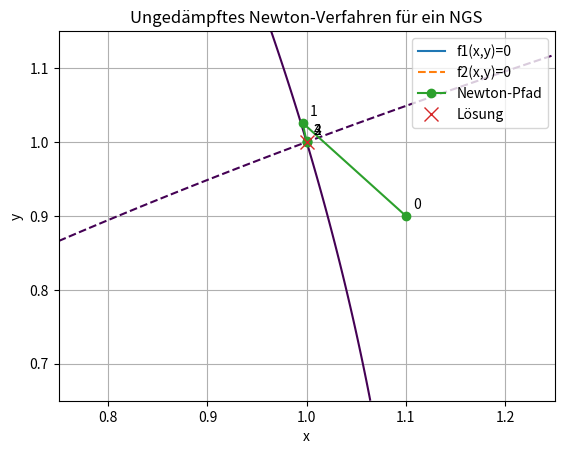
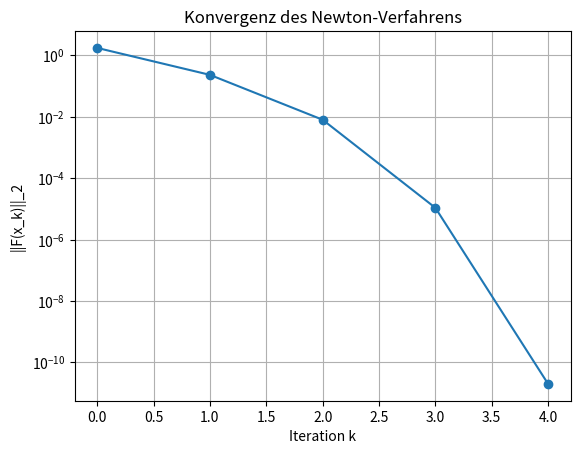

Python code for these plots, in order:
# -*- coding: utf-8 -*-
"""
newton_system_ungedaempft.py

Aufgabenstellung
================
Gegeben ist das nichtlineare Gleichungssystem

    f1(x, y) = 20 - 18*x - 2*y**2 = 0
    f2(x, y) = -4*y*(x - y**2)    = 0

Gesucht ist die Lösung in der Nähe von x0 = (1.1, 0.9)^T mit dem
ungedämpften Newton-Verfahren für Systeme.

Rechenidee:
In jeder Iteration wird das lineare Gleichungssystem

    J(x_k) * delta_k = -F(x_k)

nach delta_k gelöst. Danach gilt x_{k+1} = x_k + delta_k.
"""

import numpy as np
import sympy as sp
import matplotlib.pyplot as plt


# %% 1) Gegebene Werte und Funktionen eintragen

x, y = sp.symbols("x y")
variablen = (x, y)

F_sp = sp.Matrix([
    20 - 18*x - 2*y**2,
    -4*y*(x - y**2),
])

J_sp = F_sp.jacobian(variablen)             # Jacobi-Matrix symbolisch berechnen

F = sp.lambdify([(x, y)], F_sp, modules="numpy")
J = sp.lambdify([(x, y)], J_sp, modules="numpy")

x0 = np.array([1.1, 0.9], dtype=float)
tol = 1e-10
max_iter = 20


# %% 2) Newton-Verfahren für Systeme

punkte = [x0.copy()]
residuen = [np.linalg.norm(F(x0).reshape(-1), 2)]

for k in range(max_iter):
    xk = punkte[-1]
    Fx = F(xk).reshape(-1)
    Jx = J(xk)

    delta = np.linalg.solve(Jx, -Fx)        # J(x_k)*delta = -F(x_k)
    x_next = xk + delta

    punkte.append(x_next.copy())
    residuen.append(np.linalg.norm(F(x_next).reshape(-1), 2))

    print(
        "k={:2d}: x_k={}, F-Norm={:.3e}, delta={}".format(
            k, np.round(xk, 12), np.linalg.norm(Fx, 2), np.round(delta, 12)
        )
    )

    if np.linalg.norm(F(x_next).reshape(-1), 2) < tol or np.linalg.norm(delta, 2) < tol:
        break

punkte = np.array(punkte)
residuen = np.array(residuen)


# %% 3) Resultat ausgeben

print("\nF(x, y) =")
sp.pprint(F_sp)
print("\nJacobi-Matrix J(x, y) =")
sp.pprint(J_sp)

print("\nResultat:")
print("Lösung [x, y] ≈", np.round(punkte[-1], 12))
print("F(Lösung)   ≈", F(punkte[-1]).reshape(-1))
print("||F||_2     ≈ {:.3e}".format(residuen[-1]))
print("Iterationen =", len(punkte) - 1)


# %% 4) Plot: Nullstellenkurven und Newton-Pfad

xx = np.linspace(0.75, 1.25, 300)
yy = np.linspace(0.65, 1.15, 300)
X, Y = np.meshgrid(xx, yy)

F1 = sp.lambdify((x, y), F_sp[0], modules="numpy")
F2 = sp.lambdify((x, y), F_sp[1], modules="numpy")

plt.figure()
c1 = plt.contour(X, Y, F1(X, Y), levels=[0])
c2 = plt.contour(X, Y, F2(X, Y), levels=[0], linestyles="dashed")

# Dummy-Linien für saubere Legende
plt.plot([], [], label="f1(x,y)=0")
plt.plot([], [], linestyle="dashed", label="f2(x,y)=0")
plt.plot(punkte[:, 0], punkte[:, 1], "o-", label="Newton-Pfad")
plt.plot(punkte[-1, 0], punkte[-1, 1], "x", markersize=10, label="Lösung")

for i, p in enumerate(punkte):
    plt.annotate(str(i), (p[0], p[1]), textcoords="offset points", xytext=(5, 5))

plt.xlabel("x")
plt.ylabel("y")
plt.title("Ungedämpftes Newton-Verfahren für ein NGS")
plt.grid(True)
plt.legend()
plt.show()


# %% 5) Plot: Residuum pro Iteration

plt.figure()
plt.semilogy(np.arange(len(residuen)), residuen, "o-")
plt.xlabel("Iteration k")
plt.ylabel("||F(x_k)||_2")
plt.title("Konvergenz des Newton-Verfahrens")
plt.grid(True)
plt.show()
